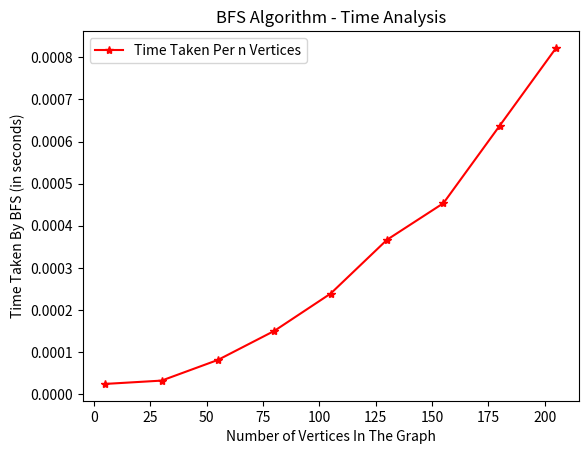

Python code for this plot:
import time
import numpy as np
import random
import matplotlib.pyplot as plt
from collections import defaultdict
 
# This class represents a directed graph
# using adjacency list representation
class Graph:
 
    # Constructor
    def __init__(self):
        self.graph = {}
    def addNodes(self,u):
        self.graph[u] = []
    def addEdge(self,u,v):
        self.graph[u].append(v)
    def BFS(self, s):
        visited = [False] * (max(self.graph) + 1)
        queue = []
        queue.append(s)
        visited[s] = True
 
        while queue:
            print("true")
            v = queue.pop(0)
            #print (s, end = " ")
            for i in self.graph[v]:
                if visited[i] == False:
                    queue.append(i)
                    visited[i] = True


# g = Graph()
# nodez = np.random.randint(5, size=200)
# # print(nodez)
# for z in range(len(nodez)):
#     if z < len(nodez)-1:
#         g.addEdge(nodez[z],nodez[z+1])
#         print("Add - ", nodez[z], " ", nodez[z+1])
# g.BFS(0)
# while True:
#     try:
#         start_time = time.time()
#         g.BFS(0)
#         end_time = time.time()
#         print("Total time = ", end_time - start_time)
#         break
#     except:
#         pass
 
x = []
y = []      

      
for i in range(5,225,25):
    g = Graph()
    
    nodez =[]
    #print(nodez)
    for z in range(i):
        nodez.append(z)
        g.addNodes(z)
    
        
    
    
    for k in range(len(nodez)):
        for j in range(len(nodez)):
            if k != j:
                    
                g.addEdge(nodez[k],nodez[j])
                    
                         
    start_time = time.time()
    # print(start_time)
    g.BFS(0)
    end_time = time.time()
    # print(end_time)
    x.append(i)
  
    y.append(end_time - start_time)
    
    
     
     
     
     
print(x)
print(y)      
      
    
plt.plot(x, y, label="Time Taken Per n Vertices", color="red",
         marker="*")

# y-axis label
plt.ylabel('Time Taken By BFS (in seconds)')
# x-axis label
plt.xlabel('Number of Vertices In The Graph')
# plot title
plt.title('BFS Algorithm - Time Analysis')
# showing legend
plt.legend()

# function to show the plot
plt.show()